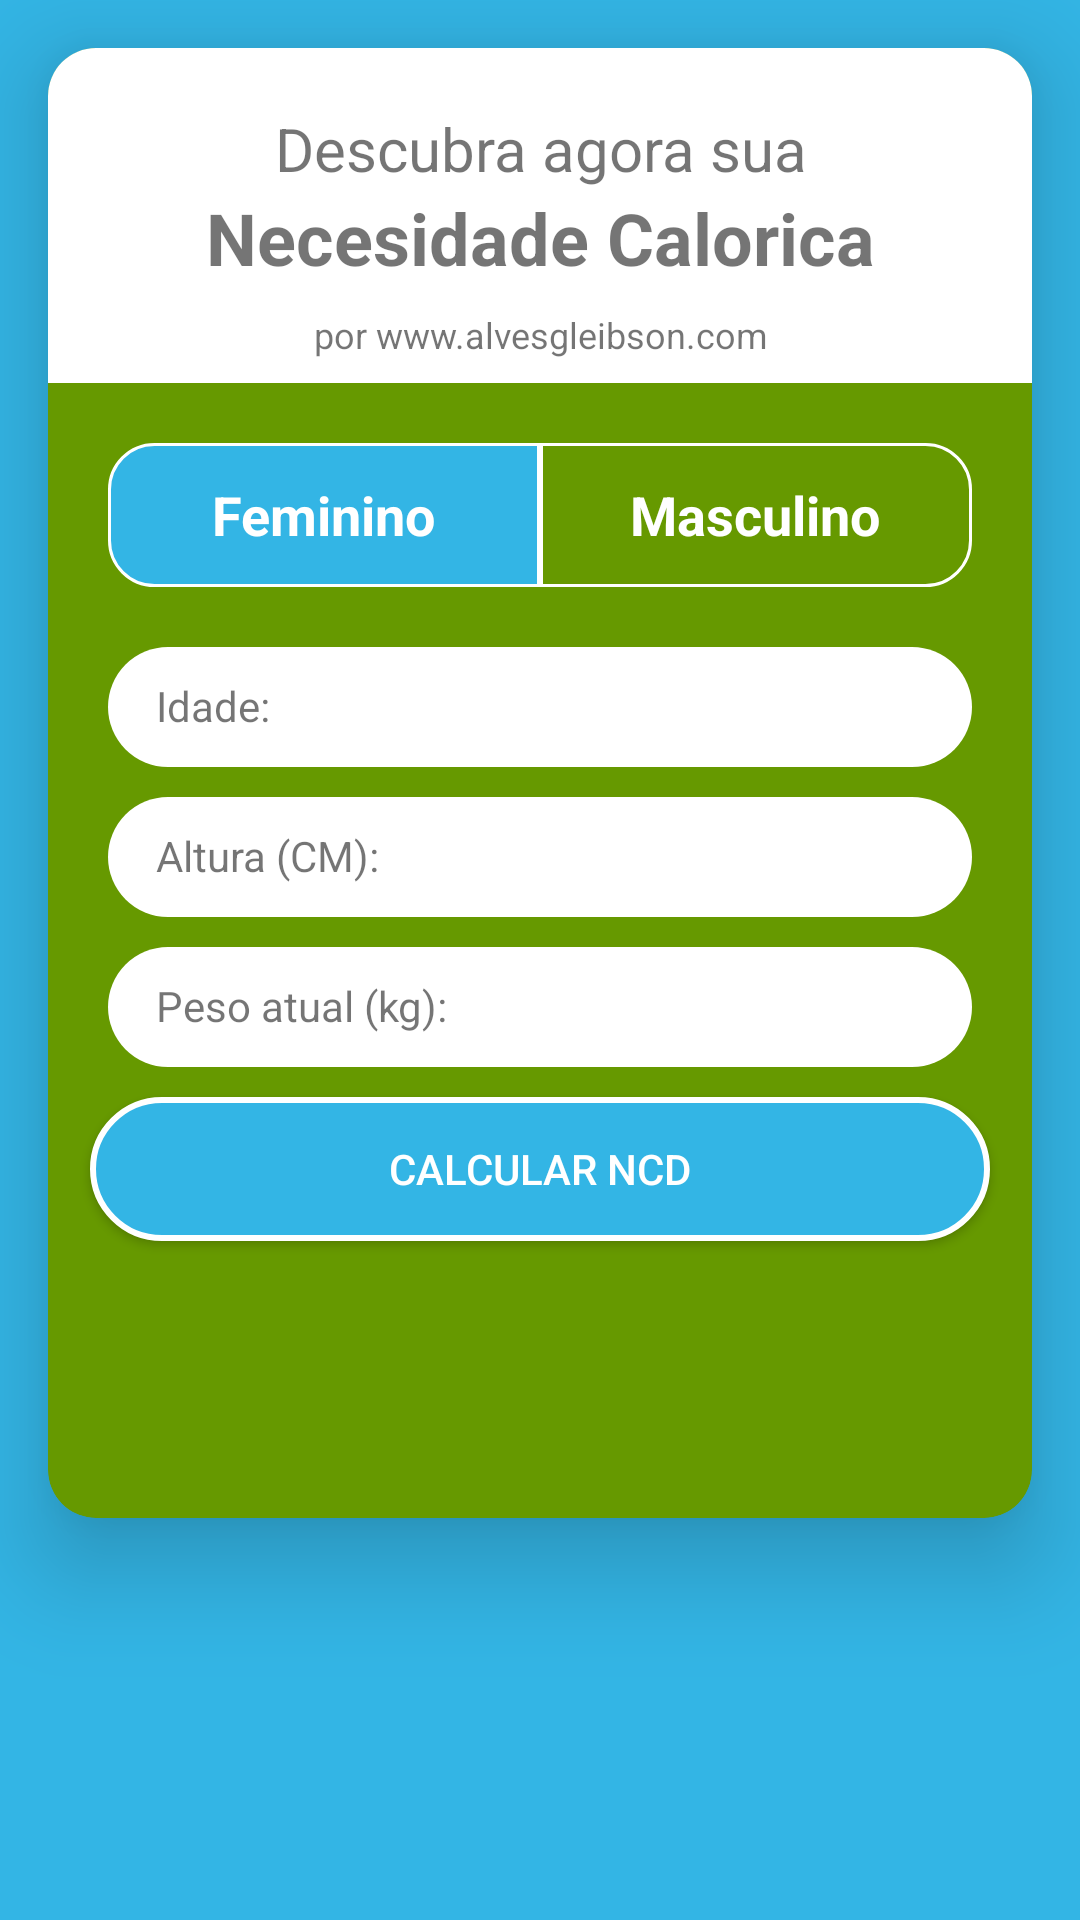

Write the Android layout XML for this screen, with the resource values it uses.
<!-- AndroidManifest.xml: application theme Theme.IMCApplication -->
<!-- res/layout/activity_necessidade_calorica.xml -->
<?xml version="1.0" encoding="utf-8"?>
<LinearLayout
    xmlns:android="http://schemas.android.com/apk/res/android"
    xmlns:app="http://schemas.android.com/apk/res-auto"
    xmlns:tools="http://schemas.android.com/tools"
    android:layout_width="match_parent"
    android:layout_height="match_parent"
    tools:context=".NecessidadeCalorica"
    android:orientation="vertical"
    android:background="@android:color/holo_blue_light"

    >

    <androidx.cardview.widget.CardView
        android:layout_width="match_parent"
        android:layout_height="wrap_content"
        android:layout_margin="16dp"
        app:cardCornerRadius="16dp"
        app:cardElevation="20dp"
        android:backgroundTint="@android:color/holo_green_dark">


        <LinearLayout
            android:layout_width="match_parent"
            android:layout_height="match_parent"
            android:orientation="vertical">

            <LinearLayout
            android:layout_width="match_parent"
            android:layout_height="wrap_content"
            android:orientation="vertical"
            android:background="@color/white">

            <TextView
                android:id="@+id/textView1"
                android:layout_width="match_parent"
                android:layout_height="wrap_content"
                android:text="Descubra agora sua"
                android:textAlignment="center"
                android:layout_marginTop="20dp"
                android:textSize="20sp"/>
            <TextView
                android:id="@+id/textView2"
                android:layout_width="match_parent"
                android:layout_height="wrap_content"
                android:text="Necesidade Calorica"
                android:textStyle="bold"
                android:textAlignment="center"
                android:textSize="24sp"/>
            <TextView
                android:id="@+id/textView3"
                android:layout_width="match_parent"
                android:layout_height="wrap_content"
                android:text="por www.alvesgleibson.com"
                android:textAlignment="center"
                android:layout_marginTop="8dp"
                android:textSize="12sp"
                android:layout_marginBottom="8dp"/>
        </LinearLayout>

            <LinearLayout
                android:layout_width="match_parent"
                android:layout_height="wrap_content"
                android:orientation="horizontal"
                android:layout_margin="20dp">

                <RadioGroup
                    android:layout_width="match_parent"
                    android:layout_height="match_parent"
                    android:orientation="horizontal">

                    <RadioButton
                        android:id="@+id/radio_feminino"
                        android:text="Feminino"
                        android:checked="true"
                        android:background="@drawable/radio_bt_left_select"
                        style="@style/style_bt_sexo"/>

                    <RadioButton
                        android:id="@+id/radio_masculino"
                        style="@style/style_bt_sexo"
                        android:text="Masculino"
                        android:background="@drawable/radio_bt_right_select"/>


                </RadioGroup>

            </LinearLayout>

            <LinearLayout
                android:layout_width="match_parent"
                android:layout_height="wrap_content"
                android:orientation="vertical">

                <LinearLayout style="@style/style_linear_edit_text">

                    <TextView
                        android:text="Idade:"
                        android:paddingStart="16dp"
                        android:layout_gravity="start"
                        android:background="@drawable/shape_edittext_necessidade_left"
                        style="@style/style_edit_texto" />
                    <EditText
                        android:id="@+id/edit_txt_idade"
                        style="@style/style_edit_texto"
                        android:layout_gravity="end"
                        android:inputType="number"
                        android:textAlignment="textEnd"
                        android:paddingRight="40dp"
                        android:background="@drawable/shape_edittext_necessidade_right"/>

                </LinearLayout>


                <LinearLayout style="@style/style_linear_edit_text">

                    <TextView
                        android:text="Altura (CM):"
                        android:paddingStart="16dp"
                        android:layout_gravity="start"
                        android:background="@drawable/shape_edittext_necessidade_left"
                        style="@style/style_edit_texto" />
                    <EditText
                        android:id="@+id/edit_txt_altura"
                        style="@style/style_edit_texto"
                        android:layout_gravity="end"
                        android:inputType="number"
                        android:textAlignment="textEnd"
                        android:paddingRight="40dp"
                        android:background="@drawable/shape_edittext_necessidade_right"/>

                </LinearLayout>


                <LinearLayout style="@style/style_linear_edit_text">

                    <TextView
                        android:text="Peso atual (kg):"
                        android:paddingStart="16dp"
                        android:layout_gravity="start"
                        android:background="@drawable/shape_edittext_necessidade_left"
                        style="@style/style_edit_texto" />
                    <EditText
                        android:id="@+id/edit_txt_peso"
                        style="@style/style_edit_texto"
                        android:layout_gravity="end"
                        android:inputType="number"
                        android:textAlignment="textEnd"
                        android:paddingRight="40dp"
                        android:background="@drawable/shape_edittext_necessidade_right"/>

                </LinearLayout>

            </LinearLayout>

            <Button
                android:layout_width="300dp"
                android:layout_height="wrap_content"
                android:background="@drawable/bt_blue_2"
                android:textColor="@color/white"
                android:layout_marginLeft="20dp"
                android:layout_marginRight="20dp"
                android:layout_gravity="center"
                android:text="Calcular NCD"/>

            <TextView
                android:id="@+id/txt_resultado_ncd"
                android:layout_width="wrap_content"
                android:layout_height="wrap_content"
                android:text=""
                android:textStyle="bold"
                android:layout_marginTop="32dp"
                android:layout_marginBottom="20dp"
                android:textSize="30sp"
                android:layout_gravity="center"
                android:textColor="@color/white" />


        </LinearLayout>

    </androidx.cardview.widget.CardView>


</LinearLayout>
<!-- resources referenced by this layout -->
<resources>
  <!-- drawable radio_bt_left_select (drawable) -->
  <?xml version="1.0" encoding="utf-8"?>
  <selector xmlns:android="http://schemas.android.com/apk/res/android">
  
      <item android:drawable="@drawable/radio_bt_left_checked" android:state_checked="true"/>
      <item android:drawable="@drawable/radio_bt_left_unchecked" android:state_checked="false"/>
  
  </selector>
  <!-- drawable radio_bt_right_select (drawable) -->
  <?xml version="1.0" encoding="utf-8"?>
  <selector xmlns:android="http://schemas.android.com/apk/res/android">
  
      <item android:drawable="@drawable/radio_bt_right_checked" android:state_checked="true"/>
      <item android:drawable="@drawable/radio_bt_right_unchecked" android:state_checked="false"/>
  
  </selector>
  <!-- drawable shape_edittext_necessidade_left (drawable) -->
  <?xml version="1.0" encoding="utf-8"?>
  <shape
      android:shape="rectangle"
      xmlns:android="http://schemas.android.com/apk/res/android" >
  
      <solid android:color="@color/white"/>
      <corners android:topLeftRadius="25dp" android:bottomLeftRadius="25dp"/>
  
  </shape>
  <!-- drawable shape_edittext_necessidade_right (drawable) -->
  <?xml version="1.0" encoding="utf-8"?>
  <shape
      android:shape="rectangle"
      xmlns:android="http://schemas.android.com/apk/res/android" >
  
      <solid android:color="@color/white"/>
      <corners android:topRightRadius="25dp" android:bottomRightRadius="25dp"/>
  
  </shape>
  <style name="style_edit_texto">
          <item name="android:layout_width">0dp</item>
          <item name="android:layout_height">40dp</item>
          <item name="android:padding">10dp</item>
          <item name="android:layout_weight">1</item>
      </style>
  <style name="style_linear_edit_text">
          <item name="android:layout_width">match_parent</item>
          <item name="android:layout_height">wrap_content</item>
          <item name="android:orientation">horizontal</item>
          <item name="android:layout_marginBottom">10dp</item>
          <item name="android:layout_marginLeft">20dp</item>
          <item name="android:layout_marginRight">20dp</item>
      </style>
  <!-- drawable radio_bt_left_checked (drawable) -->
  <?xml version="1.0" encoding="utf-8"?>
  <shape xmlns:android="http://schemas.android.com/apk/res/android" android:shape="rectangle">
  
      <solid android:color="@android:color/holo_blue_light"/>
      <stroke android:color="@color/white" android:width="1dp"/>
      <corners android:bottomLeftRadius="15dp" android:topLeftRadius="15dp"/>
  
  </shape>
  <!-- drawable radio_bt_left_unchecked (drawable) -->
  <?xml version="1.0" encoding="utf-8"?>
  <shape xmlns:android="http://schemas.android.com/apk/res/android" android:shape="rectangle">
  
      <solid android:color="@android:color/holo_green_dark"/>
      <stroke android:color="@color/white" android:width="1dp"/>
      <corners android:bottomLeftRadius="15dp" android:topLeftRadius="15dp"/>
  
  </shape>
  <!-- drawable radio_bt_right_checked (drawable) -->
  <?xml version="1.0" encoding="utf-8"?>
  <shape xmlns:android="http://schemas.android.com/apk/res/android" android:shape="rectangle">
  
      <solid android:color="@android:color/holo_blue_light"/>
      <stroke android:color="@color/white" android:width="1dp"/>
      <corners android:bottomRightRadius="15dp" android:topRightRadius="15dp"/>
  
  </shape>
  <!-- drawable radio_bt_right_unchecked (drawable) -->
  <?xml version="1.0" encoding="utf-8"?>
  <shape xmlns:android="http://schemas.android.com/apk/res/android" android:shape="rectangle">
  
      <solid android:color="@android:color/holo_green_dark"/>
      <stroke android:color="@color/white" android:width="1dp"/>
      <corners android:bottomRightRadius="15dp" android:topRightRadius="15dp"/>
  
  </shape>
  <!-- not gathered from this repository: default colours our renderer supplied (Android Studio template values) -->
  <color name="white">#FFFFFFFF</color>
</resources>
